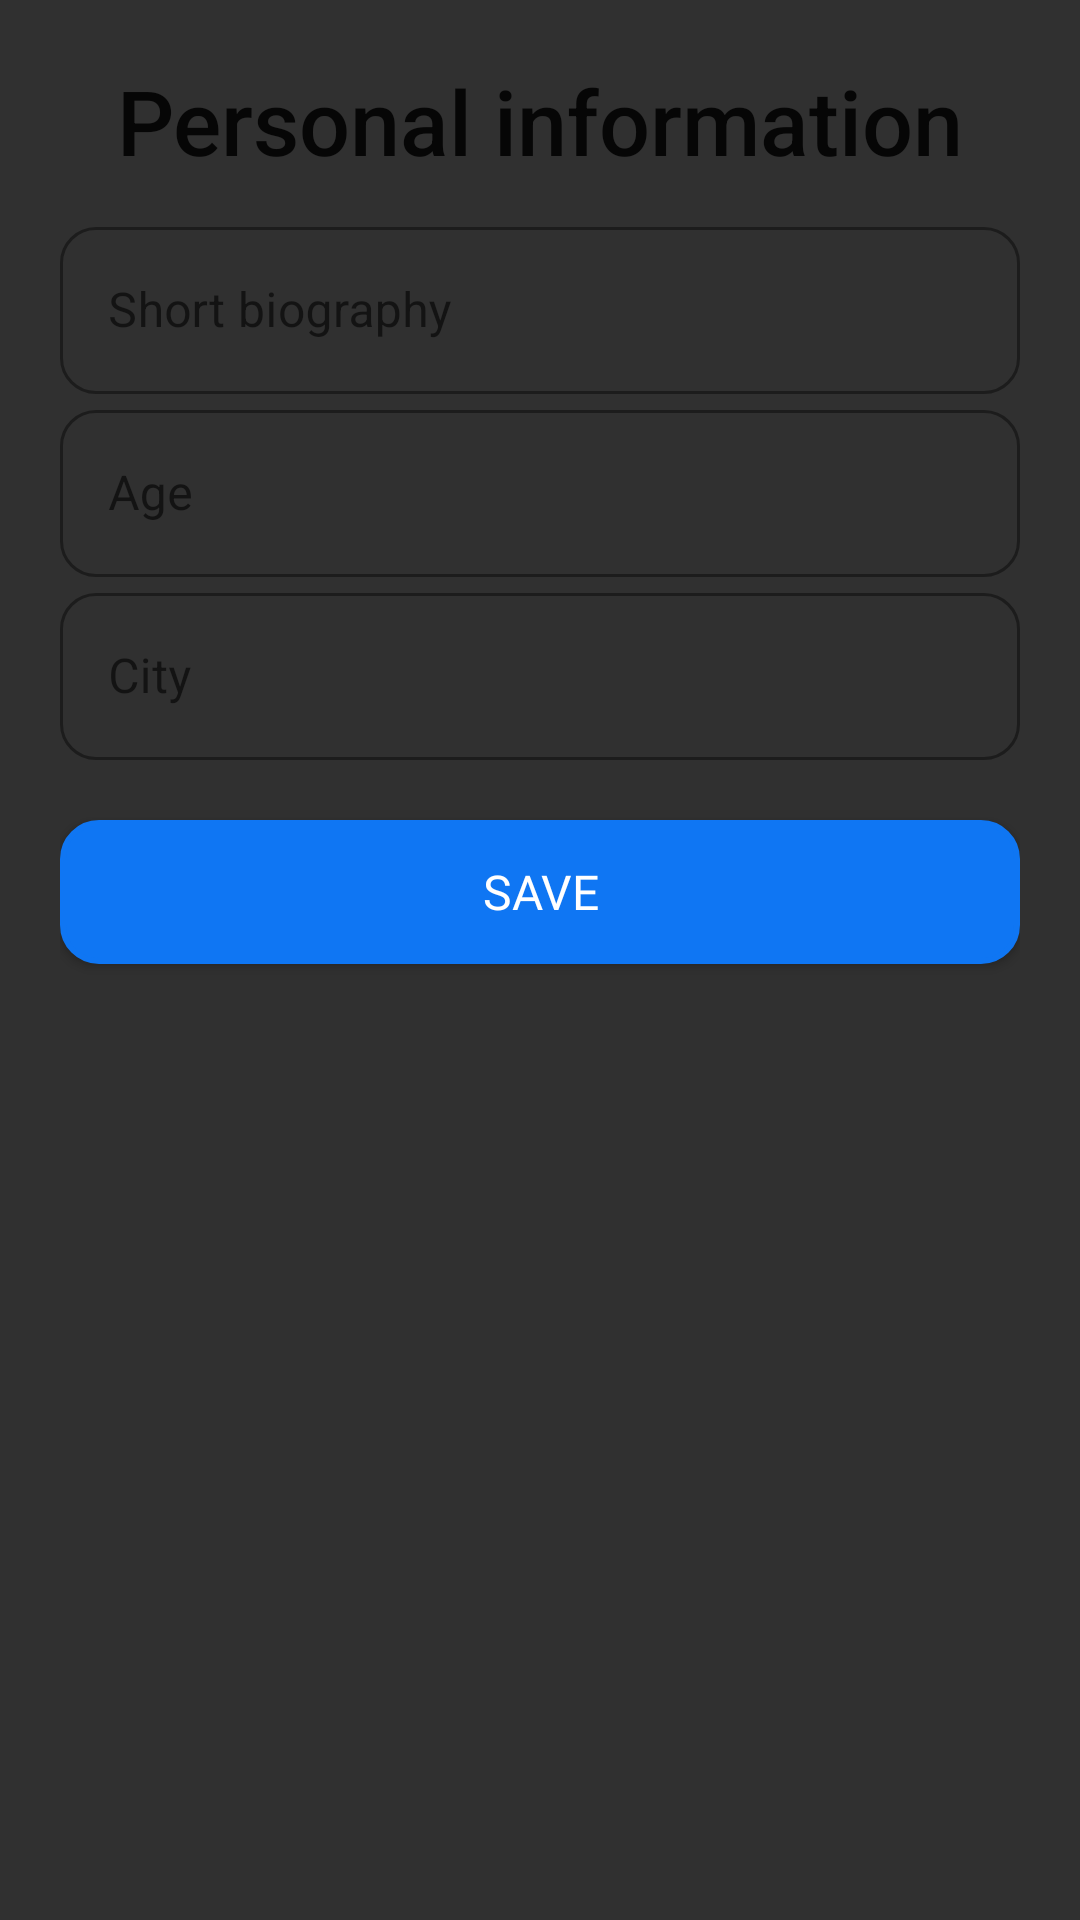

Write the Android layout XML for this screen, with the resource values it uses.
<!-- AndroidManifest.xml: application theme Theme.AppCompat.NoActionBar -->
<!-- res/layout/fragment_add_personal_info_sheet.xml -->
<?xml version="1.0" encoding="utf-8"?>
<LinearLayout xmlns:android="http://schemas.android.com/apk/res/android"
    xmlns:app="http://schemas.android.com/apk/res-auto"
    xmlns:tools="http://schemas.android.com/tools"
    android:id="@+id/addInfoLayout"
    android:layout_width="match_parent"
    android:layout_height="wrap_content"
    android:orientation="vertical"
    android:paddingStart="20dp"
    android:paddingEnd="20dp"
    android:theme="@style/Theme.MaterialComponents.Light"
    tools:context=".screens.AddPersonalInfoFragment">

    <TextView
        style="@style/TextAppearance.AppCompat.Title"
        android:layout_width="match_parent"
        android:layout_height="wrap_content"
        android:layout_marginTop="20dp"
        android:gravity="center"
        android:text="@string/personal_information"
        android:textSize="30sp" />

    <com.google.android.material.textfield.TextInputLayout
        style="@style/TextInputLayoutBottomSheet"
        android:layout_width="match_parent"
        android:layout_height="wrap_content"
        android:layout_marginTop="10dp"
        android:hint="@string/short_biography">

        <com.google.android.material.textfield.TextInputEditText
            android:id="@+id/etShortBio"
            android:layout_width="match_parent"
            android:layout_height="wrap_content"
            android:textCursorDrawable="@color/main_view_color" />

    </com.google.android.material.textfield.TextInputLayout>

    <com.google.android.material.textfield.TextInputLayout
        style="@style/TextInputLayoutBottomSheet"
        android:layout_width="match_parent"
        android:layout_height="wrap_content"
        android:hint="@string/age">

        <com.google.android.material.textfield.TextInputEditText
            android:id="@+id/etAge"
            android:layout_width="match_parent"
            android:layout_height="wrap_content"
            android:textCursorDrawable="@color/main_view_color" />

    </com.google.android.material.textfield.TextInputLayout>

    <com.google.android.material.textfield.TextInputLayout
        style="@style/TextInputLayoutBottomSheet"
        android:layout_width="match_parent"
        android:layout_height="wrap_content"
        android:hint="@string/city">

        <com.google.android.material.textfield.TextInputEditText
            android:id="@+id/etCity"
            android:layout_width="match_parent"
            android:layout_height="wrap_content"
            android:textCursorDrawable="@color/main_view_color" />

    </com.google.android.material.textfield.TextInputLayout>

    <androidx.appcompat.widget.AppCompatButton
        android:id="@+id/btnSave"
        android:layout_width="match_parent"
        android:layout_height="wrap_content"
        android:layout_marginTop="20dp"
        android:layout_marginBottom="20dp"
        android:background="@drawable/button_shape"
        android:fontFamily="@font/spinnaker"
        android:text="@string/save"
        android:textColor="@color/white"
        android:textSize="16sp" />

</LinearLayout>
<!-- resources referenced by this layout -->
<resources>
  <color name="main_view_color">#0F76F3</color>
  <color name="white">#FFFFFFFF</color>
  <!-- drawable button_shape (drawable) -->
  <?xml version="1.0" encoding="utf-8"?>
  <shape xmlns:android="http://schemas.android.com/apk/res/android" android:shape="rectangle" >
      <corners
          android:radius="12dp"
          />
      <solid
          android:color="#0F76F3"
          />
      <padding
          android:left="0dp"
          android:top="0dp"
          android:right="0dp"
          android:bottom="0dp"
          />
  
      <stroke
          android:width="2dp"
          android:color="#0F76F3"
          />
  </shape>
  <string name="age">Age</string>
  <string name="city">City</string>
  <string name="personal_information">Personal information</string>
  <string name="save">Save</string>
  <string name="short_biography">Short biography</string>
  <style name="TextInputLayoutBottomSheet" parent="Widget.MaterialComponents.TextInputLayout.OutlinedBox">
          <item name="boxCornerRadiusTopStart">12dp</item>
          <item name="boxCornerRadiusTopEnd">12dp</item>
          <item name="boxCornerRadiusBottomStart">12dp</item>
          <item name="boxCornerRadiusBottomEnd">12dp</item>
          <item name="boxStrokeColor">@color/main_view_color</item>
          <item name="hintTextColor">@color/main_view_color</item>
      </style>
</resources>
